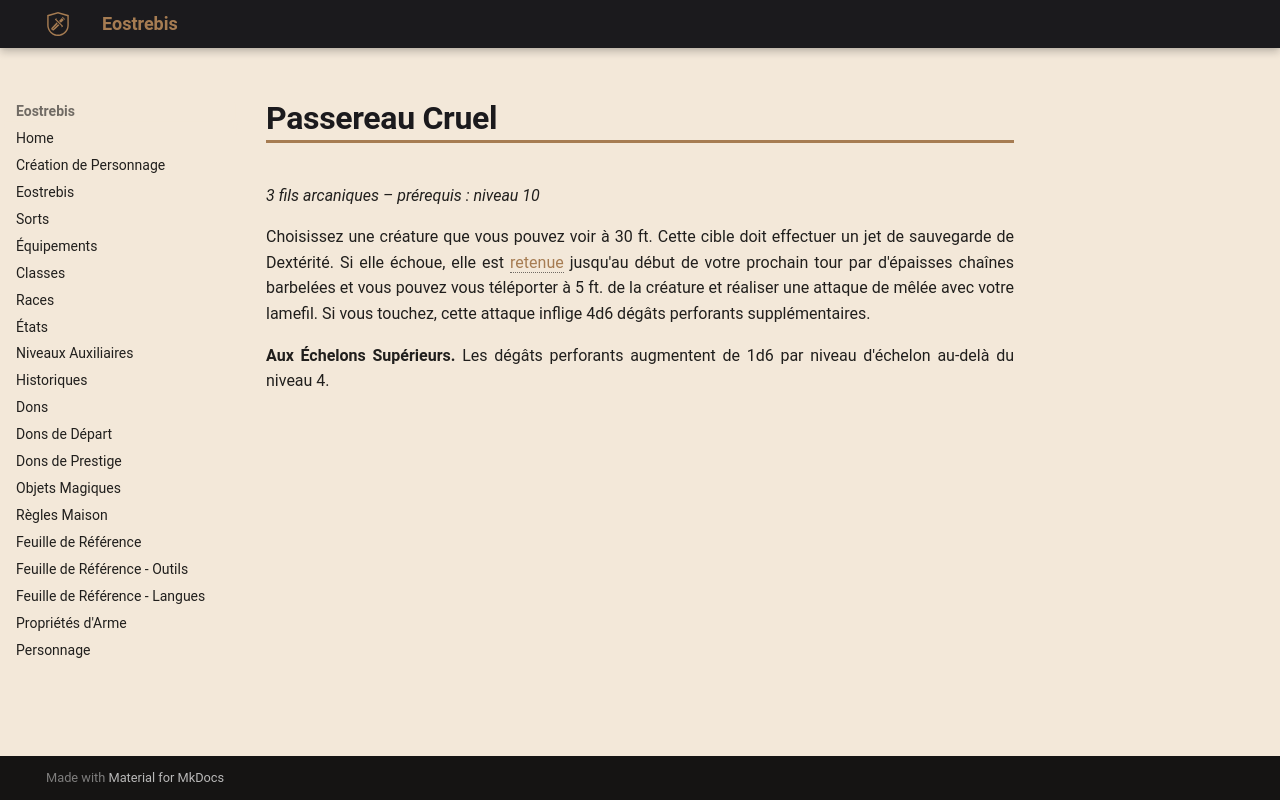

repository: Eostrebis/5e.VF · page: classes/Tisserand/Finitions/Passereau Cruel/index.html · generator: mkdocs

---
writing_status: finished
---
*3 fils arcaniques – prérequis : niveau 10*

Choisissez une créature que vous pouvez voir à 30 ft. Cette cible doit effectuer un jet de sauvegarde de Dextérité. Si elle échoue, elle est [[Retenu|retenue]] jusqu'au début de votre prochain tour par d'épaisses chaînes barbelées et vous pouvez vous téléporter à 5 ft. de la créature et réaliser une attaque de mêlée avec votre lamefil. Si vous touchez, cette attaque inflige 4d6 dégâts perforants supplémentaires.

**Aux Échelons Supérieurs.** Les dégâts perforants augmentent de 1d6 par niveau d'échelon au-delà du niveau 4.
